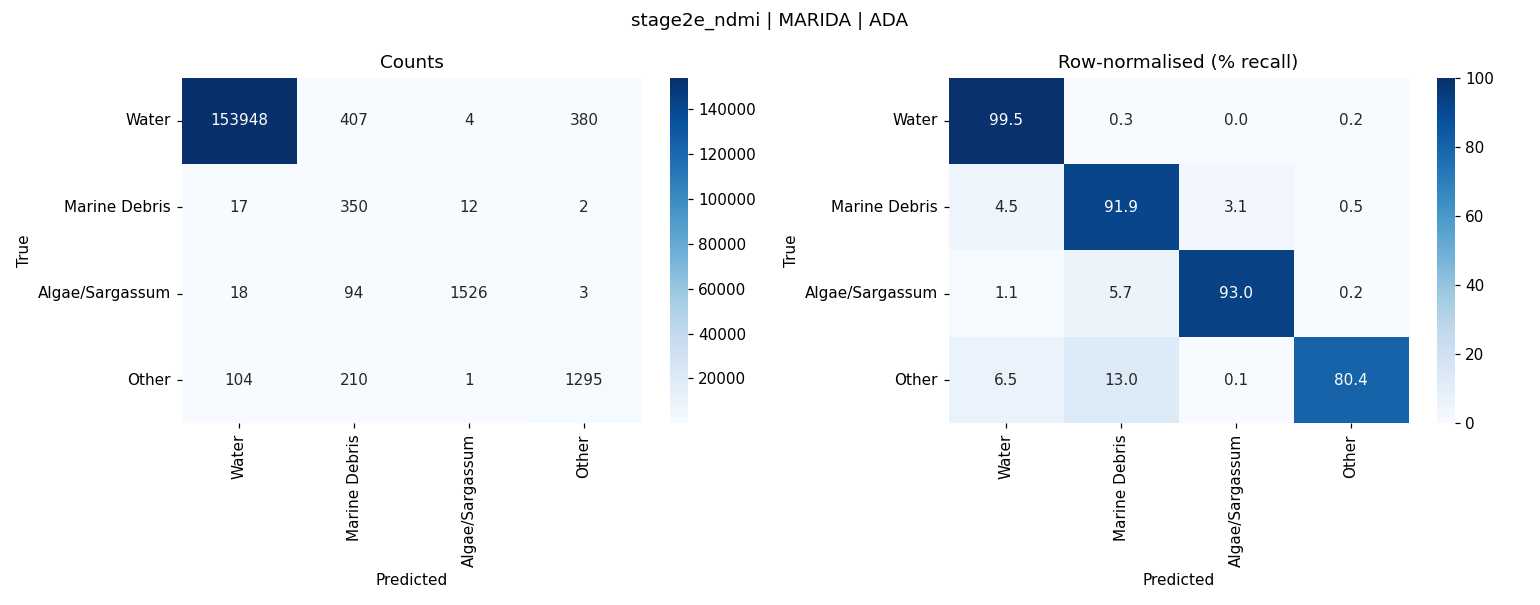

The data file committed next to this chart (first rows):
, Water, Marine Debris, Algae/Sargassum, Other
Water, 153948, 407, 4, 380
Marine Debris, 17, 350, 12, 2
Algae/Sargassum, 18, 94, 1526, 3
Other, 104, 210, 1, 1295
